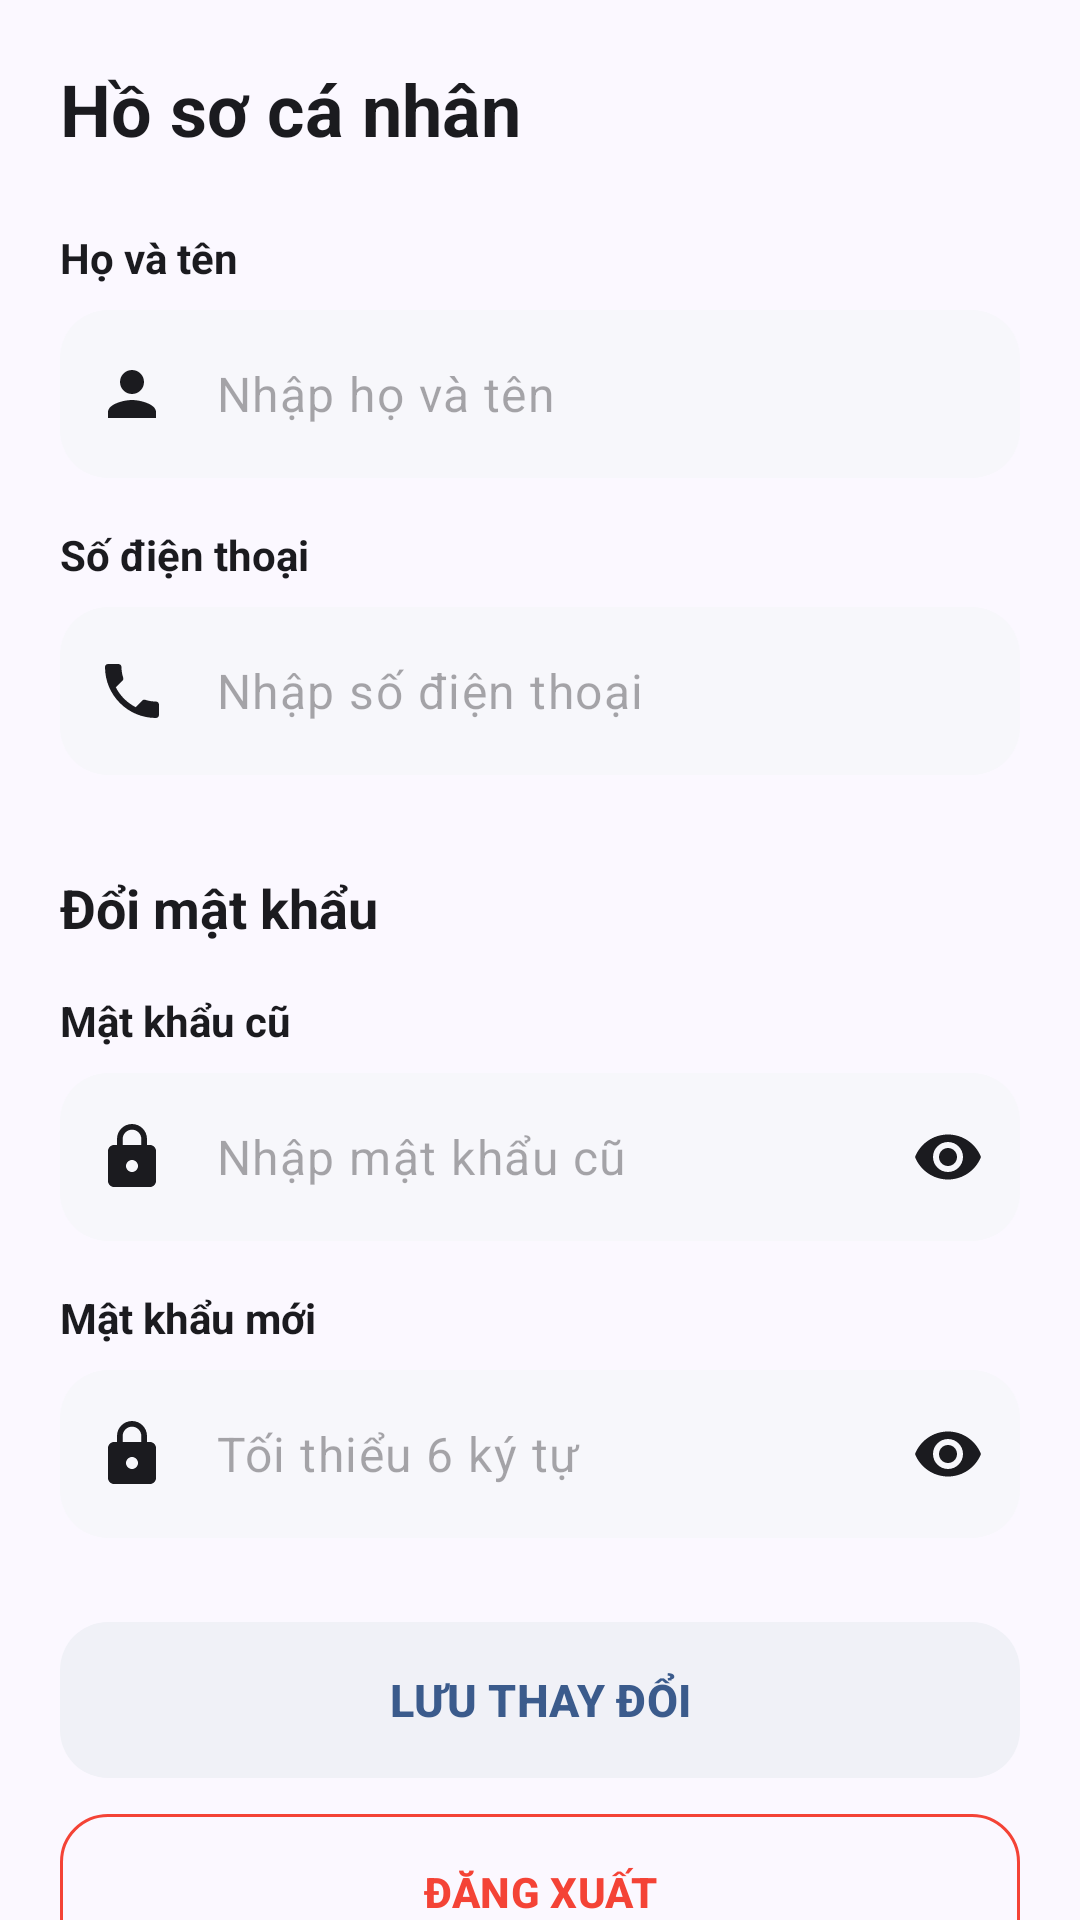

Here is an Android app screen rendered from its layout file. Give the layout XML and the strings, colors and styles it references.
<!-- AndroidManifest.xml: application theme Theme.Manager_room -->
<!-- res/layout/fragment_user_profile.xml -->
<?xml version="1.0" encoding="utf-8"?>
<ScrollView xmlns:android="http://schemas.android.com/apk/res/android"
    xmlns:app="http://schemas.android.com/apk/res-auto"
    android:layout_width="match_parent"
    android:layout_height="match_parent"
    android:background="@color/bg_light"
    android:fillViewport="true"
    android:scrollbars="none">

    <LinearLayout
        android:layout_width="match_parent"
        android:layout_height="wrap_content"
        android:orientation="vertical"
        android:padding="20dp">

        <TextView
            android:layout_width="wrap_content"
            android:layout_height="wrap_content"
            android:text="Hồ sơ cá nhân"
            android:textColor="@color/text_primary"
            android:textSize="24sp"
            android:textStyle="bold" />

        <TextView
            style="@style/Widget.App.FieldLabel"
            android:layout_width="wrap_content"
            android:layout_height="wrap_content"
            android:layout_marginTop="24dp"
            android:text="Họ và tên" />

        <com.google.android.material.textfield.TextInputLayout
            style="@style/Widget.App.TextInputLayout"
            android:layout_width="match_parent"
            android:layout_height="wrap_content"
            app:startIconDrawable="@drawable/ic_person">

            <com.google.android.material.textfield.TextInputEditText
                android:id="@+id/etFullName"
                android:layout_width="match_parent"
                android:layout_height="wrap_content"
                android:hint="Nhập họ và tên"
                android:inputType="textPersonName"
                android:minHeight="56dp" />
        </com.google.android.material.textfield.TextInputLayout>

        <TextView
            style="@style/Widget.App.FieldLabel"
            android:layout_width="wrap_content"
            android:layout_height="wrap_content"
            android:layout_marginTop="16dp"
            android:text="Số điện thoại" />

        <com.google.android.material.textfield.TextInputLayout
            style="@style/Widget.App.TextInputLayout"
            android:layout_width="match_parent"
            android:layout_height="wrap_content"
            app:startIconDrawable="@drawable/ic_phone">

            <com.google.android.material.textfield.TextInputEditText
                android:id="@+id/etPhone"
                android:layout_width="match_parent"
                android:layout_height="wrap_content"
                android:hint="Nhập số điện thoại"
                android:inputType="phone"
                android:minHeight="56dp" />
        </com.google.android.material.textfield.TextInputLayout>

        <TextView
            style="@style/Widget.App.SectionTitle"
            android:layout_width="wrap_content"
            android:layout_height="wrap_content"
            android:layout_marginTop="32dp"
            android:text="Đổi mật khẩu" />

        <TextView
            style="@style/Widget.App.FieldLabel"
            android:layout_width="wrap_content"
            android:layout_height="wrap_content"
            android:layout_marginTop="16dp"
            android:text="Mật khẩu cũ" />

        <com.google.android.material.textfield.TextInputLayout
            style="@style/Widget.App.TextInputLayout"
            android:layout_width="match_parent"
            android:layout_height="wrap_content"
            app:endIconMode="password_toggle"
            app:startIconDrawable="@drawable/ic_lock">

            <com.google.android.material.textfield.TextInputEditText
                android:id="@+id/etOldPassword"
                android:layout_width="match_parent"
                android:layout_height="wrap_content"
                android:hint="Nhập mật khẩu cũ"
                android:inputType="textPassword"
                android:minHeight="56dp" />
        </com.google.android.material.textfield.TextInputLayout>

        <TextView
            style="@style/Widget.App.FieldLabel"
            android:layout_width="wrap_content"
            android:layout_height="wrap_content"
            android:layout_marginTop="16dp"
            android:text="Mật khẩu mới" />

        <com.google.android.material.textfield.TextInputLayout
            style="@style/Widget.App.TextInputLayout"
            android:layout_width="match_parent"
            android:layout_height="wrap_content"
            app:endIconMode="password_toggle"
            app:startIconDrawable="@drawable/ic_lock">

            <com.google.android.material.textfield.TextInputEditText
                android:id="@+id/etNewPassword"
                android:layout_width="match_parent"
                android:layout_height="wrap_content"
                android:hint="Tối thiểu 6 ký tự"
                android:inputType="textPassword"
                android:minHeight="56dp" />
        </com.google.android.material.textfield.TextInputLayout>

        <com.google.android.material.button.MaterialButton
            android:id="@+id/btnUpdateProfile"
            style="@style/Widget.App.Button"
            android:layout_width="match_parent"
            android:layout_height="wrap_content"
            android:layout_marginTop="28dp"
            android:text="Lưu thay đổi" />

        <com.google.android.material.button.MaterialButton
            android:id="@+id/btnLogout"
            style="@style/Widget.Material3.Button.OutlinedButton"
            android:layout_width="match_parent"
            android:layout_height="wrap_content"
            android:layout_marginTop="12dp"
            android:insetTop="0dp"
            android:insetBottom="0dp"
            android:minHeight="52dp"
            android:text="Đăng xuất"
            android:textAllCaps="true"
            android:textColor="@color/status_red"
            android:textStyle="bold"
            app:cornerRadius="16dp"
            app:strokeColor="@color/status_red" />
    </LinearLayout>
</ScrollView>
<!-- resources referenced by this layout -->
<resources>
  <color name="bg_light">#FBF8FF</color>
  <color name="status_red">#F44336</color>
  <color name="text_primary">#1B1B1F</color>
  <!-- drawable ic_lock (drawable) -->
  <vector xmlns:android="http://schemas.android.com/apk/res/android"
      android:width="24dp" android:height="24dp"
      android:viewportWidth="24" android:viewportHeight="24">
      <path android:fillColor="#74777F" android:pathData="M18,8h-1V6c0,-2.76 -2.24,-5 -5,-5S7,3.24 7,6v2H6c-1.1,0 -2,0.9 -2,2v10c0,1.1 0.9,2 2,2h12c1.1,0 2,-0.9 2,-2V10c0,-1.1 -0.9,-2 -2,-2zM12,17c-1.1,0 -2,-0.9 -2,-2s0.9,-2 2,-2 2,0.9 2,2 -0.9,2 -2,2zM15.1,8H8.9V6c0,-1.71 1.39,-3.1 3.1,-3.1 1.71,0 3.1,1.39 3.1,3.1v2z"/>
  </vector>
  <!-- drawable ic_person (drawable) -->
  <vector xmlns:android="http://schemas.android.com/apk/res/android"
      android:width="24dp" android:height="24dp"
      android:viewportWidth="24" android:viewportHeight="24">
      <path android:fillColor="#74777F" android:pathData="M12,12c2.21,0 4,-1.79 4,-4s-1.79,-4 -4,-4 -4,1.79 -4,4 1.79,4 4,4zM12,14c-2.67,0 -8,1.34 -8,4v2h16v-2c0,-2.66 -5.33,-4 -8,-4z"/>
  </vector>
  <!-- drawable ic_phone (drawable) -->
  <vector xmlns:android="http://schemas.android.com/apk/res/android"
      android:width="24dp" android:height="24dp"
      android:viewportWidth="24" android:viewportHeight="24">
      <path android:fillColor="#74777F" android:pathData="M6.62,10.79c1.44,2.83 3.76,5.14 6.59,6.59l2.2,-2.2c0.27,-0.27 0.67,-0.36 1.02,-0.24 1.12,0.37 2.33,0.57 3.57,0.57 0.55,0 1,0.45 1,1V20c0,0.55 -0.45,1 -1,1 -9.39,0 -17,-7.61 -17,-17 0,-0.55 0.45,-1 1,-1h3.5c0.55,0 1,0.45 1,1 0,1.25 0.2,2.45 0.57,3.57 0.11,0.35 0.03,0.74 -0.25,1.02l-2.2,2.2z"/>
  </vector>
  <style name="Widget.App.Button" parent="Widget.Material3.Button.TonalButton">
          <item name="backgroundTint">@color/tonal_btn_bg</item>
          <item name="android:textColor">@color/primary_slate_blue</item>
          <item name="android:textAllCaps">true</item>
          <item name="android:textStyle">bold</item>
          <item name="android:textSize">15sp</item>
          <item name="android:minHeight">52dp</item>
          <item name="cornerRadius">16dp</item>
          <item name="android:insetTop">0dp</item>
          <item name="android:insetBottom">0dp</item>
      </style>
  <style name="Widget.App.FieldLabel" parent="">
          <item name="android:textSize">14sp</item>
          <item name="android:textStyle">bold</item>
          <item name="android:textColor">@color/text_primary</item>
          <item name="android:paddingBottom">8dp</item>
      </style>
  <style name="Widget.App.SectionTitle" parent="">
          <item name="android:textSize">18sp</item>
          <item name="android:textStyle">bold</item>
          <item name="android:textColor">@color/text_primary</item>
      </style>
  <style name="Widget.App.TextInputLayout" parent="Widget.Material3.TextInputLayout.OutlinedBox">
          <item name="hintEnabled">false</item>
          <item name="boxBackgroundColor">@color/input_bg</item>
          <item name="boxStrokeWidth">0dp</item>
          <item name="boxStrokeWidthFocused">1.5dp</item>
          <item name="boxStrokeColor">@color/primary_slate_blue</item>
          <item name="boxCornerRadiusTopStart">16dp</item>
          <item name="boxCornerRadiusTopEnd">16dp</item>
          <item name="boxCornerRadiusBottomStart">16dp</item>
          <item name="boxCornerRadiusBottomEnd">16dp</item>
          <item name="startIconTint">@color/text_primary</item>
          <item name="endIconTint">@color/text_primary</item>
      </style>
  <color name="tonal_btn_bg">#F0F1F7</color>
  <color name="primary_slate_blue">#3B5B8C</color>
  <color name="input_bg">#F7F7FB</color>
  <color name="primary_container">#D8E2FF</color>
  <color name="text_secondary">#74777F</color>
</resources>
